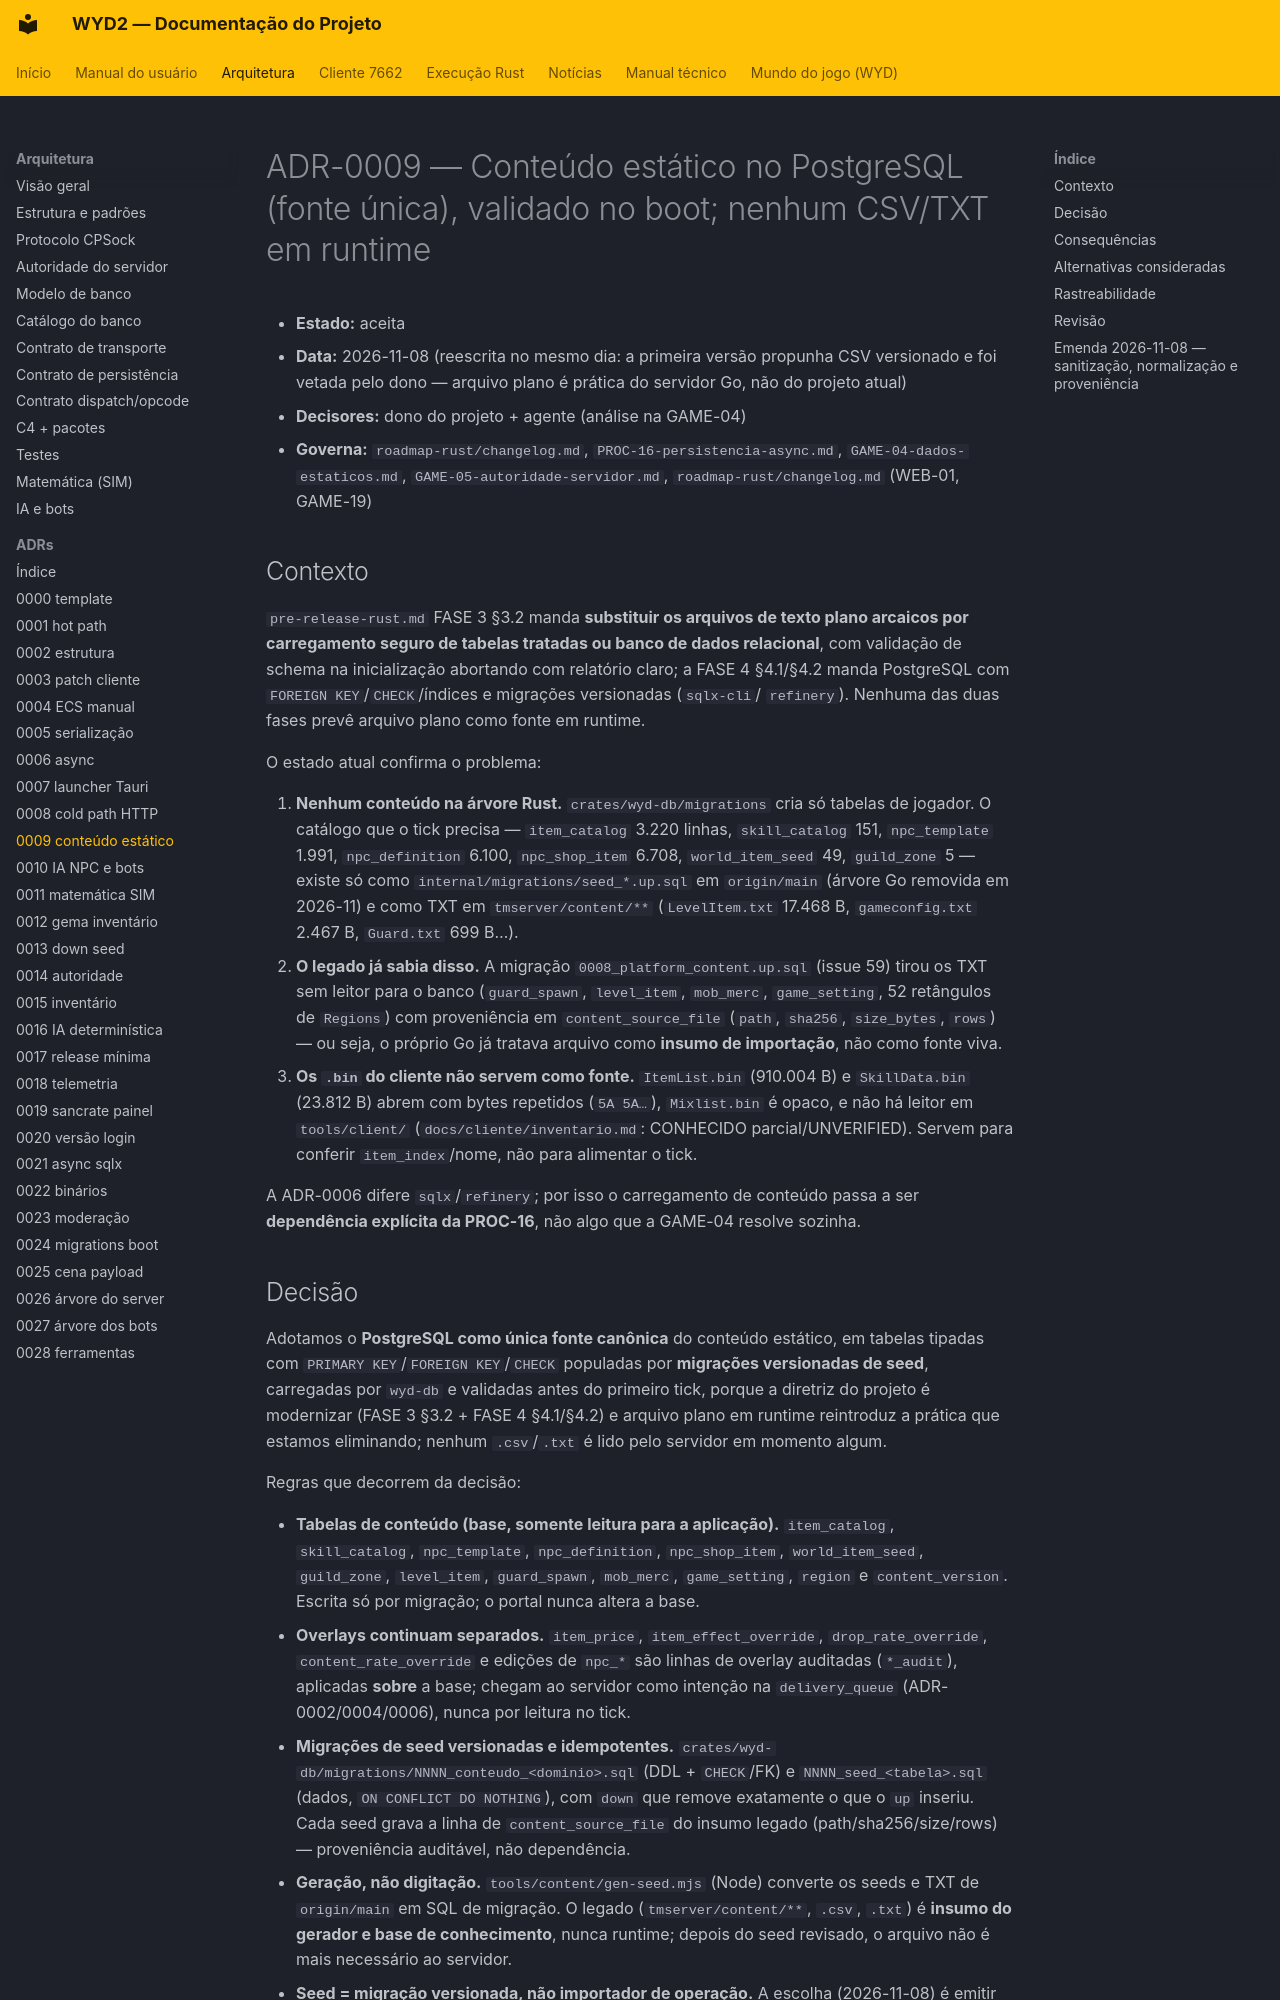

repository: lucascantarelli/OpenWYD-NextGen · page: arquitetura/adr/0009-conteudo-estatico/index.html · generator: mkdocs

# ADR-0009 — Conteúdo estático no PostgreSQL (fonte única), validado no boot; nenhum CSV/TXT em runtime

- **Estado:** aceita
- **Data:** 2026-11-08 (reescrita no mesmo dia: a primeira versão propunha CSV versionado
  e foi vetada pelo dono — arquivo plano é prática do servidor Go, não do projeto atual)
- **Decisores:** dono do projeto + agente (análise na GAME-04)
- **Governa:** `roadmap-rust/changelog.md`,
  `PROC-16-persistencia-async.md`, `GAME-04-dados-estaticos.md`,
  `GAME-05-autoridade-servidor.md`, `roadmap-rust/changelog.md` (WEB-01, GAME-19)

## Contexto

`pre-release-rust.md` FASE 3 §3.2 manda **substituir os arquivos de texto plano arcaicos
por carregamento seguro de tabelas tratadas ou banco de dados relacional**, com validação
de schema na inicialização abortando com relatório claro; a FASE 4 §4.1/§4.2 manda
PostgreSQL com `FOREIGN KEY`/`CHECK`/índices e migrações versionadas (`sqlx-cli`/
`refinery`). Nenhuma das duas fases prevê arquivo plano como fonte em runtime.

O estado atual confirma o problema:

1. **Nenhum conteúdo na árvore Rust.** `crates/wyd-db/migrations` cria só tabelas de
   jogador. O catálogo que o tick precisa — `item_catalog` 3.220 linhas, `skill_catalog`
   151, `npc_template` 1.991, `npc_definition` 6.100, `npc_shop_item` 6.708,
   `world_item_seed` 49, `guild_zone` 5 — existe só como `internal/migrations/seed_*.up.sql`
   em `origin/main` (árvore Go removida em 2026-11) e como TXT em `tmserver/content/**`
   (`LevelItem.txt` 17.468 B, `gameconfig.txt` 2.467 B, `Guard.txt` 699 B…).
2. **O legado já sabia disso.** A migração `0008_platform_content.up.sql` (issue 59) tirou
   os TXT sem leitor para o banco (`guard_spawn`, `level_item`, `mob_merc`,
   `game_setting`, 52 retângulos de `Regions`) com proveniência em `content_source_file`
   (`path`, `sha256`, `size_bytes`, `rows`) — ou seja, o próprio Go já tratava arquivo
   como **insumo de importação**, não como fonte viva.
3. **Os `.bin` do cliente não servem como fonte.** `ItemList.bin` (910.004 B) e
   `SkillData.bin` (23.812 B) abrem com bytes repetidos (`5A 5A…`), `Mixlist.bin` é
   opaco, e não há leitor em `tools/client/` (`docs/cliente/inventario.md`: CONHECIDO
   parcial/UNVERIFIED). Servem para conferir `item_index`/nome, não para alimentar o tick.

A ADR-0006 difere `sqlx`/`refinery`; por isso o carregamento de conteúdo passa a ser
**dependência explícita da PROC-16**, não algo que a GAME-04 resolve sozinha.
